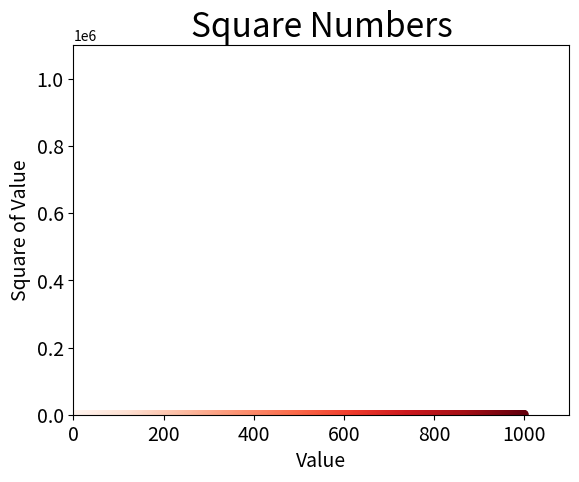

Reproduce this figure in Python.
# -*- coding: utf-8 -*-
"""
Created on Fri Apr 19 17:47:04 2019

[redacted]
"""

import matplotlib.pyplot as plt

x_values = list(range(1, 1001))
y_values = [x for x in x_values]

plt.scatter(x_values, y_values, c=y_values, cmap=plt.cm.Reds, edgecolor='none', s=40)

#Set the chart title and label axes.
plt.title("Square Numbers", fontsize=24)
plt.xlabel("Value", fontsize=14)
plt.ylabel("Square of Value", fontsize=14)

#Set size of tick labels.
plt.tick_params(axis='both', which='major', labelsize=14)

#Set the range for each axis.
plt.axis([0, 1100, 0, 1100000])

plt.savefig('squares_plot.png', bbox_inches='tight')